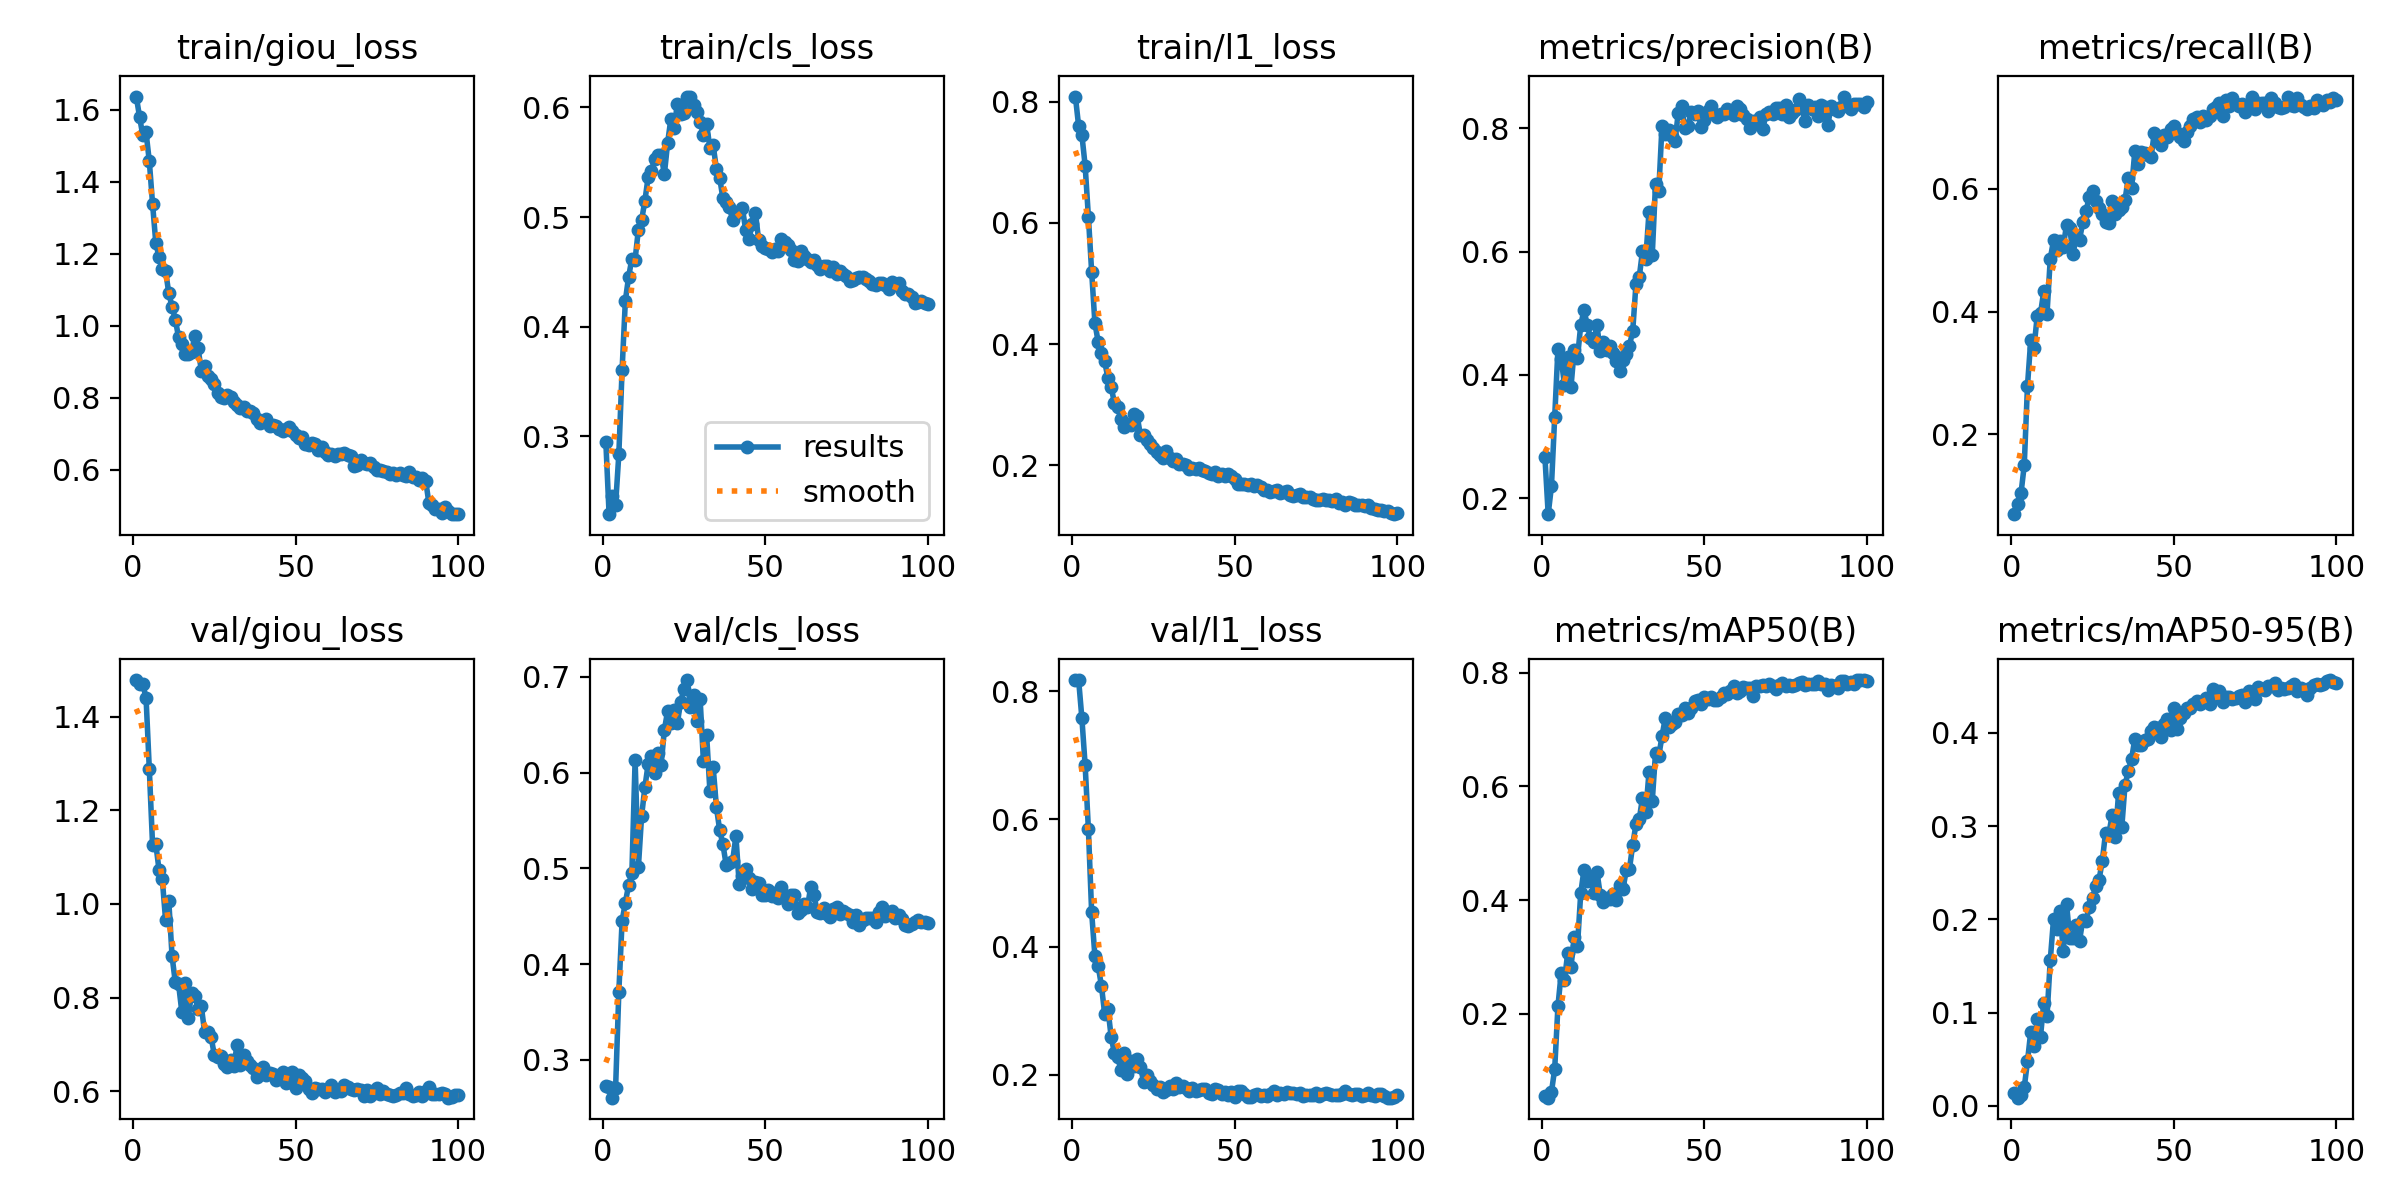

The table this chart was drawn from, first rows:
epoch, train/giou_loss, train/cls_loss, train/l1_loss, metrics/precision(B), metrics/recall(B), metrics/mAP50(B), metrics/mAP50-95(B), val/giou_loss, val/cls_loss, val/l1_loss, lr/pg0, lr/pg1, lr/pg2
1, 1.637, 0.2948, 0.8086, 0.2662, 0.07013, 0.05493, 0.01314, 1.478, 0.273, 0.8174, 0.0669, 3.3134e-05, 3.3134e-05
2, 1.581, 0.229, 0.7598, 0.1738, 0.08668, 0.05252, 0.00863, 1.47, 0.2716, 0.8179, 0.0336, 6.5803e-05, 6.5803e-05
3, 1.529, 0.2453, 0.7451, 0.2191, 0.104, 0.06225, 0.01136, 1.469, 0.2605, 0.7578, 0.0002974, 9.7806e-05, 9.7806e-05
4, 1.538, 0.2375, 0.6946, 0.3315, 0.1497, 0.103, 0.01968, 1.44, 0.2707, 0.6845, 9.7003e-05, 9.7003e-05, 9.7003e-05
5, 1.458, 0.2839, 0.6102, 0.442, 0.2797, 0.2138, 0.04766, 1.289, 0.3714, 0.5844, 9.6004e-05, 9.6004e-05, 9.6004e-05
6, 1.339, 0.3607, 0.5195, 0.4257, 0.3538, 0.2715, 0.07945, 1.127, 0.4451, 0.454, 9.5005e-05, 9.5005e-05, 9.5005e-05
7, 1.23, 0.4237, 0.435, 0.3842, 0.3412, 0.2593, 0.06379, 1.128, 0.4643, 0.386, 9.4006e-05, 9.4006e-05, 9.4006e-05
8, 1.19, 0.4454, 0.4039, 0.4294, 0.3937, 0.3067, 0.09294, 1.072, 0.4826, 0.3703, 9.3007e-05, 9.3007e-05, 9.3007e-05
9, 1.158, 0.4619, 0.3857, 0.3797, 0.3972, 0.2824, 0.07409, 1.053, 0.4948, 0.3395, 9.2008e-05, 9.2008e-05, 9.2008e-05
10, 1.153, 0.4612, 0.3716, 0.4402, 0.4334, 0.3349, 0.1107, 0.9661, 0.6129, 0.2956, 9.1009e-05, 9.1009e-05, 9.1009e-05
11, 1.09, 0.4886, 0.3442, 0.4275, 0.3964, 0.3185, 0.09581, 1.005, 0.501, 0.3035, 9.001e-05, 9.001e-05, 9.001e-05
12, 1.053, 0.4971, 0.3287, 0.4801, 0.4862, 0.4117, 0.1562, 0.8888, 0.5548, 0.259, 8.9011e-05, 8.9011e-05, 8.9011e-05
13, 1.017, 0.5148, 0.3036, 0.5053, 0.5161, 0.4532, 0.1999, 0.8327, 0.5847, 0.2338, 8.8012e-05, 8.8012e-05, 8.8012e-05
14, 0.968, 0.5362, 0.2964, 0.4811, 0.5004, 0.4342, 0.1899, 0.8293, 0.6087, 0.2269, 8.7013e-05, 8.7013e-05, 8.7013e-05
15, 0.9485, 0.5419, 0.2761, 0.4595, 0.5146, 0.4393, 0.2088, 0.7698, 0.617, 0.208, 8.6014e-05, 8.6014e-05, 8.6014e-05
16, 0.9215, 0.5529, 0.2638, 0.4526, 0.5059, 0.4133, 0.1656, 0.8321, 0.5994, 0.2343, 8.5015e-05, 8.5015e-05, 8.5015e-05
17, 0.9202, 0.5571, 0.2686, 0.4802, 0.5416, 0.4502, 0.2164, 0.757, 0.6203, 0.2013, 8.4016e-05, 8.4016e-05, 8.4016e-05
18, 0.9262, 0.5567, 0.266, 0.4386, 0.5359, 0.4097, 0.1805, 0.8107, 0.608, 0.2219, 8.3017e-05, 8.3017e-05, 8.3017e-05
19, 0.9726, 0.5391, 0.2843, 0.4532, 0.4949, 0.3965, 0.1798, 0.8046, 0.6448, 0.2138, 8.2018e-05, 8.2018e-05, 8.2018e-05
20, 0.937, 0.5677, 0.2813, 0.4396, 0.5209, 0.4043, 0.1935, 0.7761, 0.6643, 0.224, 8.1019e-05, 8.1019e-05, 8.1019e-05
21, 0.8754, 0.5896, 0.2496, 0.4467, 0.5171, 0.4016, 0.1772, 0.7816, 0.6518, 0.212, 8.002e-05, 8.002e-05, 8.002e-05
22, 0.8892, 0.5815, 0.2495, 0.435, 0.546, 0.4115, 0.199, 0.7268, 0.6657, 0.1891, 7.9021e-05, 7.9021e-05, 7.9021e-05
23, 0.8615, 0.6035, 0.2415, 0.4219, 0.5642, 0.4009, 0.1983, 0.7273, 0.6519, 0.1993, 7.8022e-05, 7.8022e-05, 7.8022e-05
24, 0.8526, 0.5945, 0.235, 0.407, 0.5871, 0.4268, 0.2136, 0.7167, 0.6741, 0.1895, 7.7023e-05, 7.7023e-05, 7.7023e-05
25, 0.8366, 0.5951, 0.2285, 0.4246, 0.5965, 0.4194, 0.2227, 0.6772, 0.687, 0.1835, 7.6024e-05, 7.6024e-05, 7.6024e-05
26, 0.8139, 0.6099, 0.2229, 0.4338, 0.58, 0.4526, 0.2363, 0.6738, 0.6967, 0.1778, 7.5025e-05, 7.5025e-05, 7.5025e-05
27, 0.8014, 0.6094, 0.2179, 0.4473, 0.5697, 0.4553, 0.2424, 0.6759, 0.669, 0.1801, 7.4026e-05, 7.4026e-05, 7.4026e-05
28, 0.7995, 0.6026, 0.2117, 0.4716, 0.5592, 0.4973, 0.2626, 0.6581, 0.6806, 0.1729, 7.3027e-05, 7.3027e-05, 7.3027e-05
29, 0.806, 0.5959, 0.2232, 0.548, 0.5464, 0.5341, 0.2928, 0.6523, 0.6535, 0.1753, 7.2028e-05, 7.2028e-05, 7.2028e-05
30, 0.8028, 0.5868, 0.2125, 0.5586, 0.5453, 0.5418, 0.291, 0.6679, 0.6765, 0.1814, 7.1029e-05, 7.1029e-05, 7.1029e-05
31, 0.7887, 0.5753, 0.2065, 0.6008, 0.5808, 0.5804, 0.3115, 0.6549, 0.6124, 0.1768, 7.003e-05, 7.003e-05, 7.003e-05
32, 0.7785, 0.5848, 0.2107, 0.5878, 0.5595, 0.5552, 0.2879, 0.6994, 0.639, 0.1876, 6.9031e-05, 6.9031e-05, 6.9031e-05
33, 0.7713, 0.563, 0.2024, 0.6642, 0.5658, 0.6248, 0.3352, 0.6564, 0.581, 0.1799, 6.8032e-05, 6.8032e-05, 6.8032e-05
34, 0.7732, 0.5655, 0.2023, 0.5939, 0.5713, 0.5738, 0.2989, 0.6785, 0.6062, 0.1819, 6.7033e-05, 6.7033e-05, 6.7033e-05
35, 0.7636, 0.5442, 0.2002, 0.7093, 0.5824, 0.6588, 0.3447, 0.6657, 0.5642, 0.1792, 6.6034e-05, 6.6034e-05, 6.6034e-05
36, 0.7629, 0.5361, 0.1941, 0.6978, 0.6187, 0.6534, 0.3587, 0.6555, 0.54, 0.1743, 6.5035e-05, 6.5035e-05, 6.5035e-05
37, 0.7568, 0.517, 0.1964, 0.8043, 0.6013, 0.6884, 0.3719, 0.649, 0.5252, 0.1786, 6.4036e-05, 6.4036e-05, 6.4036e-05
38, 0.74, 0.5139, 0.1937, 0.7915, 0.6612, 0.72, 0.3937, 0.6305, 0.5037, 0.1739, 6.3037e-05, 6.3037e-05, 6.3037e-05
39, 0.7286, 0.5089, 0.1962, 0.7968, 0.6414, 0.7039, 0.3876, 0.6407, 0.5058, 0.1759, 6.2038e-05, 6.2038e-05, 6.2038e-05
40, 0.7348, 0.4973, 0.1923, 0.787, 0.6604, 0.7095, 0.3869, 0.6523, 0.5079, 0.1782, 6.1039e-05, 6.1039e-05, 6.1039e-05
41, 0.7411, 0.504, 0.1914, 0.779, 0.658, 0.7135, 0.3927, 0.6353, 0.5338, 0.1782, 6.004e-05, 6.004e-05, 6.004e-05
42, 0.7224, 0.5043, 0.1877, 0.8253, 0.6554, 0.7265, 0.3941, 0.6382, 0.4841, 0.1708, 5.9041e-05, 5.9041e-05, 5.9041e-05
43, 0.7244, 0.508, 0.1854, 0.8371, 0.6517, 0.7249, 0.4025, 0.6375, 0.4918, 0.1697, 5.8042e-05, 5.8042e-05, 5.8042e-05
44, 0.7212, 0.4883, 0.1899, 0.8006, 0.6919, 0.7377, 0.4061, 0.624, 0.4992, 0.1782, 5.7043e-05, 5.7043e-05, 5.7043e-05
45, 0.7126, 0.4804, 0.1833, 0.8046, 0.6816, 0.7292, 0.405, 0.6313, 0.4903, 0.1757, 5.6044e-05, 5.6044e-05, 5.6044e-05
46, 0.7064, 0.4936, 0.185, 0.8258, 0.6714, 0.7386, 0.3956, 0.6408, 0.4787, 0.1703, 5.5045e-05, 5.5045e-05, 5.5045e-05
47, 0.712, 0.5041, 0.1831, 0.8235, 0.6876, 0.7504, 0.4097, 0.6185, 0.4859, 0.1726, 5.4046e-05, 5.4046e-05, 5.4046e-05
48, 0.7174, 0.4787, 0.1859, 0.8284, 0.6845, 0.7511, 0.4154, 0.6201, 0.4848, 0.1679, 5.3047e-05, 5.3047e-05, 5.3047e-05
49, 0.7072, 0.4733, 0.1818, 0.8023, 0.6974, 0.7442, 0.403, 0.6423, 0.4722, 0.1734, 5.2048e-05, 5.2048e-05, 5.2048e-05
50, 0.6954, 0.4714, 0.1778, 0.8139, 0.7021, 0.7578, 0.427, 0.6069, 0.4722, 0.1644, 5.1049e-05, 5.1049e-05, 5.1049e-05
51, 0.6866, 0.4705, 0.1686, 0.8276, 0.6919, 0.754, 0.4045, 0.6353, 0.4779, 0.1741, 5.005e-05, 5.005e-05, 5.005e-05
52, 0.6895, 0.4678, 0.1692, 0.8355, 0.6846, 0.7578, 0.4162, 0.6287, 0.4715, 0.1737, 4.9051e-05, 4.9051e-05, 4.9051e-05
53, 0.6711, 0.471, 0.1699, 0.823, 0.6777, 0.7517, 0.4211, 0.623, 0.4744, 0.1697, 4.8052e-05, 4.8052e-05, 4.8052e-05
54, 0.6687, 0.4694, 0.1681, 0.8183, 0.6935, 0.7528, 0.4266, 0.604, 0.4694, 0.1652, 4.7053e-05, 4.7053e-05, 4.7053e-05
55, 0.6736, 0.4798, 0.1695, 0.8237, 0.7021, 0.7577, 0.4267, 0.5971, 0.4801, 0.1645, 4.6054e-05, 4.6054e-05, 4.6054e-05
56, 0.6703, 0.4774, 0.1667, 0.8226, 0.7139, 0.7647, 0.4315, 0.6066, 0.4714, 0.1685, 4.5055e-05, 4.5055e-05, 4.5055e-05
57, 0.6549, 0.4745, 0.1671, 0.832, 0.7178, 0.7628, 0.434, 0.6056, 0.4632, 0.1692, 4.4056e-05, 4.4056e-05, 4.4056e-05
58, 0.6631, 0.47, 0.164, 0.8259, 0.7092, 0.7675, 0.4311, 0.6054, 0.4726, 0.1671, 4.3057e-05, 4.3057e-05, 4.3057e-05
59, 0.6497, 0.4607, 0.1597, 0.8217, 0.7187, 0.777, 0.4336, 0.5993, 0.472, 0.1682, 4.2058e-05, 4.2058e-05, 4.2058e-05
60, 0.6398, 0.4598, 0.1601, 0.8362, 0.7122, 0.7644, 0.4372, 0.6059, 0.4529, 0.1668, 4.1059e-05, 4.1059e-05, 4.1059e-05
... 40 more rows
